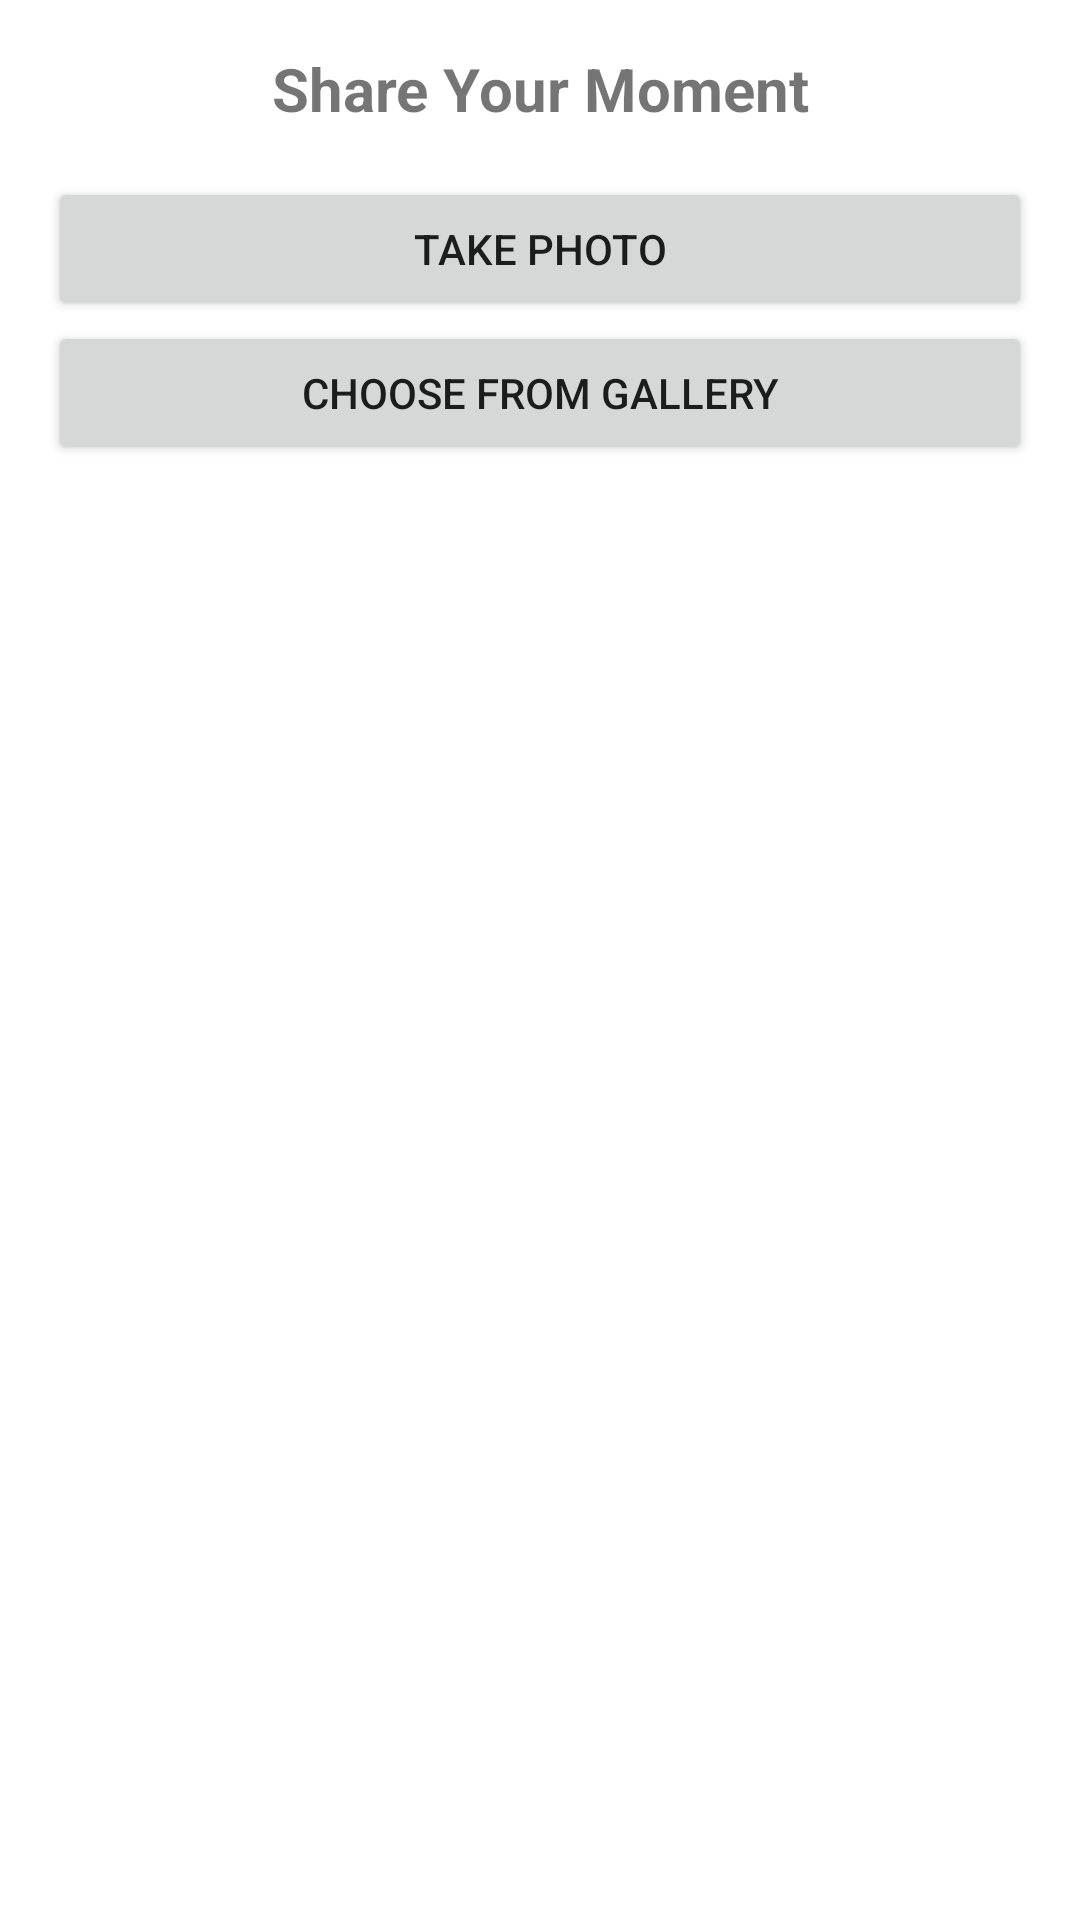

This screen was rendered from an Android layout file. Write that file and the resources it references.
<!-- AndroidManifest.xml: application theme Theme.RocketFireHighlights -->
<!-- res/layout/dialog_share.xml -->
<?xml version="1.0" encoding="utf-8"?>
<LinearLayout xmlns:android="http://schemas.android.com/apk/res/android"
    android:layout_width="match_parent"
    android:layout_height="wrap_content"
    android:orientation="vertical"
    android:padding="16dp">

    <TextView
        android:layout_width="match_parent"
        android:layout_height="wrap_content"
        android:text="Share Your Moment"
        android:textSize="20sp"
        android:textStyle="bold"
        android:gravity="center"
        android:layout_marginBottom="16dp" />

    <Button
        android:id="@+id/camera_button"
        android:layout_width="match_parent"
        android:layout_height="wrap_content"
        android:text="Take Photo" />

    <Button
        android:id="@+id/gallery_button"
        android:layout_width="match_parent"
        android:layout_height="wrap_content"
        android:text="Choose from Gallery" />

</LinearLayout>
<!-- resources referenced by this layout -->
<resources>
  <style name="Theme.RocketFireHighlights" parent="Theme.MaterialComponents.DayNight.DarkActionBar">
          
          <item name="colorPrimary">@color/purple_500</item>
          <item name="colorPrimaryVariant">@color/purple_700</item>
          <item name="colorOnPrimary">@color/white</item>
          
          <item name="colorSecondary">@color/teal_200</item>
          <item name="colorSecondaryVariant">@color/teal_700</item>
          <item name="colorOnSecondary">@color/black</item>
          
          <item name="android:statusBarColor" tools:targetApi="l">?attr/colorPrimaryVariant</item>
          
      </style>
  <color name="purple_500">#FF6200EE</color>
  <color name="purple_700">#FF3700B3</color>
  <color name="white">#FFFFFFFF</color>
  <color name="teal_200">#FF03DAC5</color>
  <color name="teal_700">#FF018786</color>
  <color name="black">#FF000000</color>
</resources>
